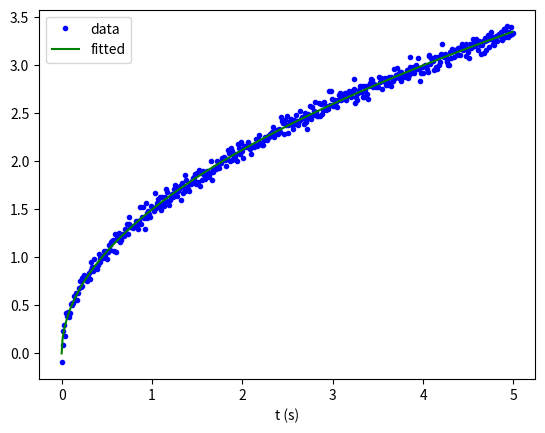

Python code for this plot:
import numpy as np
import matplotlib.pyplot as plt

dt = 0.01
t = np.arange(500)*dt
alpha = 1.5
y = alpha*np.sqrt(t) + np.random.normal(0,0.05,t.shape[0])

def fit_sqrt(t, y):
    return sum(y*np.sqrt(t))/sum(t)


alpha_fit = fit_sqrt(t, y)
y_fit = alpha_fit*np.sqrt(t)
print(alpha_fit)

plt.figure()
plt.plot(t, y, 'b.', label='data')
plt.plot(t, y_fit, 'g', label='fitted')
plt.xlabel('t (s)')
plt.legend()
plt.show()